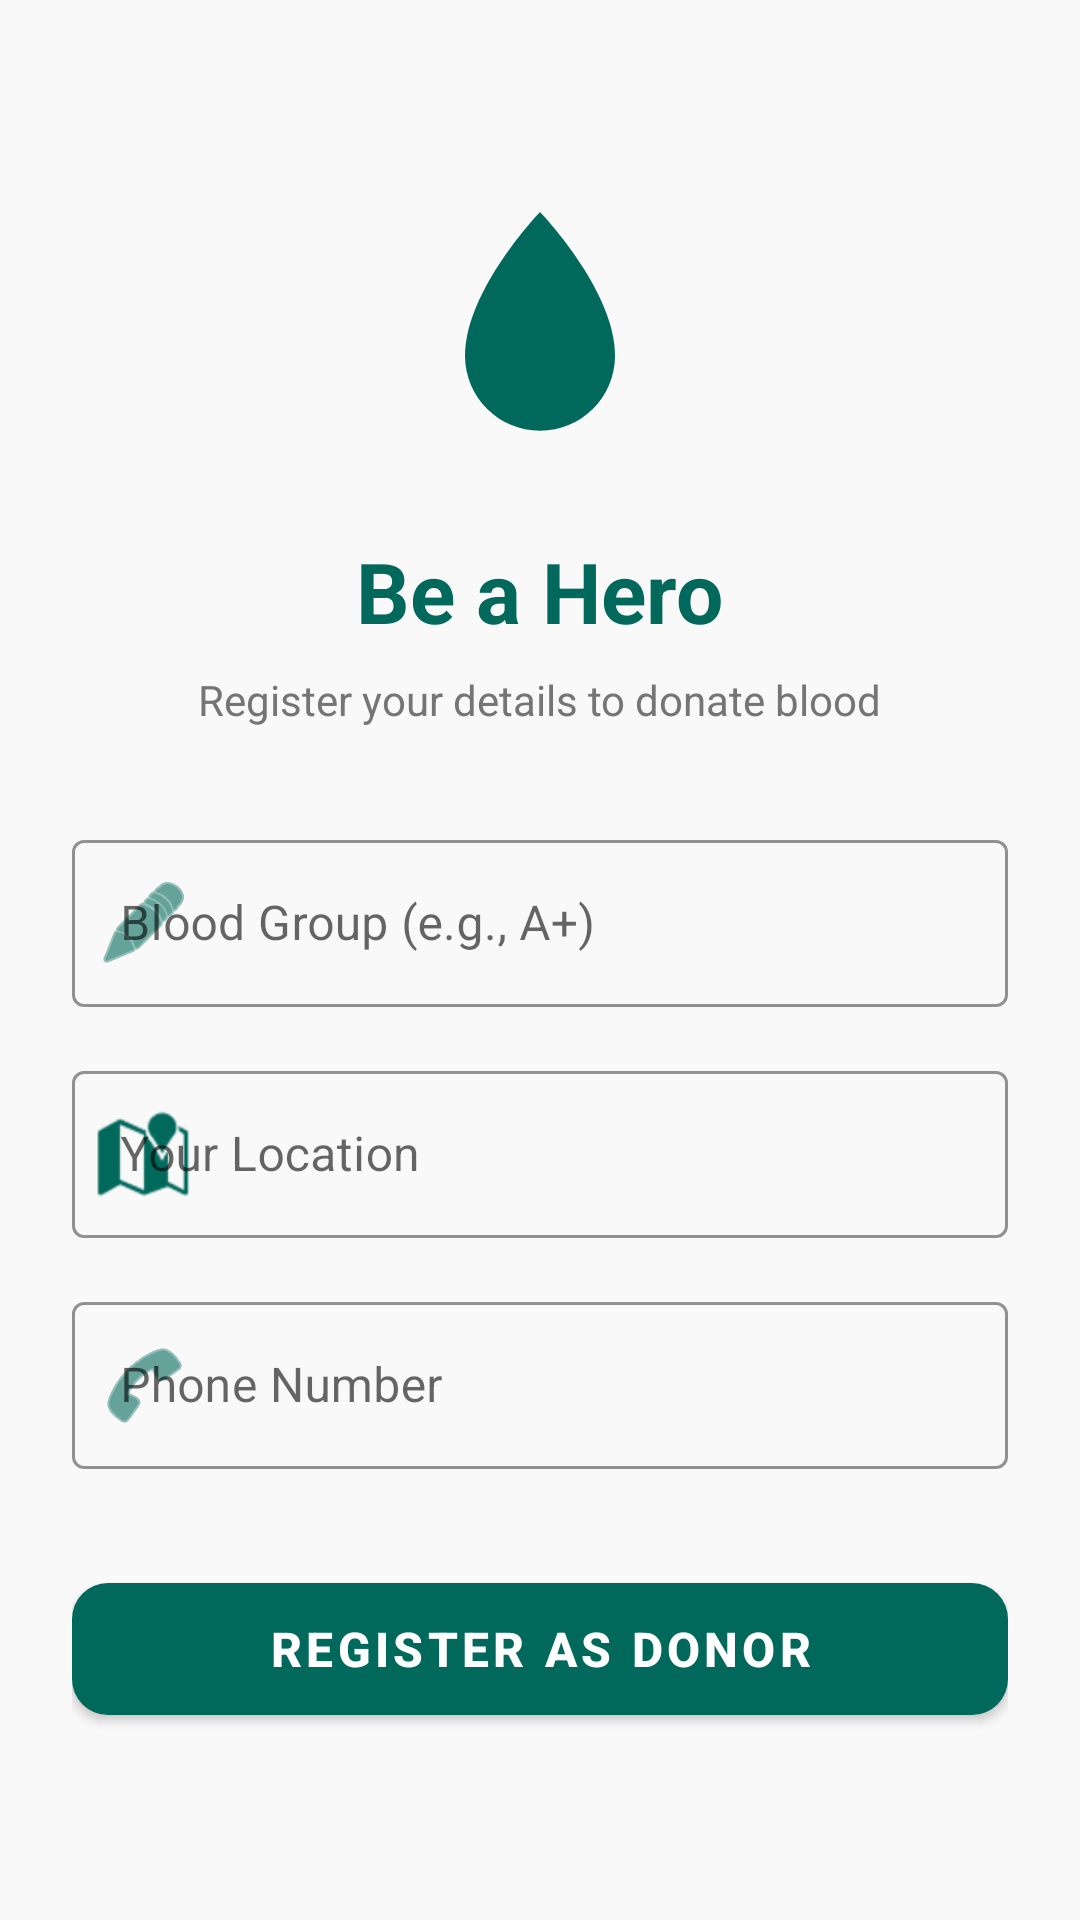

Here is an Android app screen rendered from its layout file. Give the layout XML and the strings, colors and styles it references.
<!-- AndroidManifest.xml: application theme Theme.BloodBank6 -->
<!-- res/layout/activity_donate_blood.xml -->
<?xml version="1.0" encoding="utf-8"?>
<ScrollView xmlns:android="http://schemas.android.com/apk/res/android"
    xmlns:app="http://schemas.android.com/apk/res-auto"
    android:layout_width="match_parent"
    android:layout_height="match_parent"
    android:fillViewport="true"
    android:background="#F9F9F9">

    <LinearLayout
        android:layout_width="match_parent"
        android:layout_height="wrap_content"
        android:orientation="vertical"
        android:gravity="center"
        android:padding="24dp">

        <ImageView
            android:layout_width="100dp"
            android:layout_height="100dp"
            android:src="@drawable/ic_blood_drop"
            app:tint="@color/teal_green"
            android:layout_marginBottom="16dp" />

        <TextView
            android:layout_width="wrap_content"
            android:layout_height="wrap_content"
            android:text="Be a Hero"
            android:textSize="28sp"
            android:textStyle="bold"
            android:textColor="@color/teal_green"
            android:layout_marginBottom="8dp" />

        <TextView
            android:layout_width="wrap_content"
            android:layout_height="wrap_content"
            android:text="Register your details to donate blood"
            android:textColor="#757575"
            android:layout_marginBottom="32dp" />

        <com.google.android.material.textfield.TextInputLayout
            style="@style/Widget.MaterialComponents.TextInputLayout.OutlinedBox"
            android:layout_width="match_parent"
            android:layout_height="wrap_content"
            android:hint="Blood Group (e.g., A+)"
            app:boxStrokeColor="@color/teal_green"
            app:hintTextColor="@color/teal_green"
            app:startIconDrawable="@android:drawable/ic_menu_edit"
            app:startIconTint="@color/teal_green"
            android:layout_marginBottom="16dp">

            <com.google.android.material.textfield.TextInputEditText
                android:id="@+id/bloodInput"
                android:layout_width="match_parent"
                android:layout_height="wrap_content"
                android:inputType="textCapCharacters" />
        </com.google.android.material.textfield.TextInputLayout>

        <com.google.android.material.textfield.TextInputLayout
            style="@style/Widget.MaterialComponents.TextInputLayout.OutlinedBox"
            android:layout_width="match_parent"
            android:layout_height="wrap_content"
            android:hint="Your Location"
            app:boxStrokeColor="@color/teal_green"
            app:hintTextColor="@color/teal_green"
            app:startIconDrawable="@android:drawable/ic_dialog_map"
            app:startIconTint="@color/teal_green"
            android:layout_marginBottom="16dp">

            <com.google.android.material.textfield.TextInputEditText
                android:id="@+id/locationInput"
                android:layout_width="match_parent"
                android:layout_height="wrap_content"
                android:inputType="text" />
        </com.google.android.material.textfield.TextInputLayout>

        <com.google.android.material.textfield.TextInputLayout
            style="@style/Widget.MaterialComponents.TextInputLayout.OutlinedBox"
            android:layout_width="match_parent"
            android:layout_height="wrap_content"
            android:hint="Phone Number"
            app:boxStrokeColor="@color/teal_green"
            app:hintTextColor="@color/teal_green"
            app:startIconDrawable="@android:drawable/ic_menu_call"
            app:startIconTint="@color/teal_green"
            android:layout_marginBottom="32dp">

            <com.google.android.material.textfield.TextInputEditText
                android:id="@+id/phoneInput"
                android:layout_width="match_parent"
                android:layout_height="wrap_content"
                android:inputType="phone" />
        </com.google.android.material.textfield.TextInputLayout>

        <com.google.android.material.button.MaterialButton
            android:id="@+id/submitBtn"
            android:layout_width="match_parent"
            android:layout_height="56dp"
            android:text="Register as Donor"
            android:textSize="16sp"
            android:textStyle="bold"
            app:cornerRadius="12dp"
            app:backgroundTint="@color/teal_green" />

    </LinearLayout>
</ScrollView>
<!-- resources referenced by this layout -->
<resources>
  <color name="teal_green">#00695C</color>
  <!-- drawable ic_blood_drop (drawable) -->
  <?xml version="1.0" encoding="utf-8"?>
  <vector xmlns:android="http://schemas.android.com/apk/res/android"
      android:width="100dp"
      android:height="100dp"
      android:viewportWidth="24"
      android:viewportHeight="24">
      <path
          android:fillColor="#D32F2F"
          android:pathData="M12,2C12,2 6,8.22 6,13.5C6,16.81 8.69,19.5 12,19.5C15.31,19.5 18,16.81 18,13.5C18,8.22 12,2 12,2Z" />
      <path
          android:fillColor="#FFFFFF"
          android:pathData="M12,17C10.34,17 9,15.66 9,14C9,12.34 10.34,11 12,11C13.66,11 15,12.34 15,14C15,15.66 13.66,17 12,17ZM12,12.5C11.17,12.5 10.5,13.17 10.5,14C10.5,14.83 11.17,15.5 12,15.5C12.83,15.5 13.5,14.83 13.5,14C13.5,13.17 12.83,12.5 12,12.5Z"
          android:fillAlpha="0.3"/>
  </vector>
  <style name="Theme.BloodBank6" parent="Base.Theme.BloodBank6" />
  <style name="Base.Theme.BloodBank6" parent="Theme.MaterialComponents.DayNight.NoActionBar">
          
          <item name="colorPrimary">@color/bloody_red</item>
          <item name="colorPrimaryVariant">@color/bright_red</item>
          <item name="colorOnPrimary">@color/white</item>
          
          <item name="colorSecondary">@color/accent_red</item>
          <item name="colorSecondaryVariant">@color/bright_red</item>
          <item name="colorOnSecondary">@color/black</item>
          
          <item name="android:statusBarColor">?attr/colorPrimaryVariant</item>
          
      </style>
  <color name="bloody_red">#8B0000</color>
  <color name="bright_red">#D32F2F</color>
  <color name="white">#FFFFFFFF</color>
  <color name="accent_red">#FF5252</color>
  <color name="black">#FF000000</color>
</resources>
